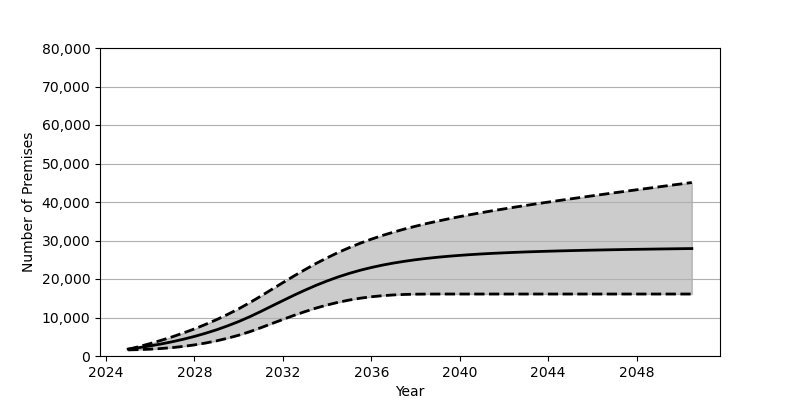

The file beside this chart, header and first rows:
Date, Low, Base, High
2025-01, 1585, 1801, 1737
2025-07, 1660, 2180, 2455
2026-01, 1777, 2626, 3237
2026-07, 1949, 3130, 4079
2027-01, 2183, 3707, 4991
2027-07, 2495, 4352, 5979
2028-01, 2885, 5084, 7045
2028-07, 3365, 5902, 8203
2029-01, 3940, 6810, 9451
2029-07, 4616, 7829, 10802
2030-01, 5400, 8951, 12262
2030-07, 6304, 10191, 13844
2031-01, 7341, 11562, 15551
2031-07, 8412, 12972, 17296
2032-01, 9493, 14388, 19057
2032-07, 10545, 15781, 20776
2033-01, 11535, 17107, 22447
2033-07, 12443, 18350, 24032
2034-01, 13253, 19496, 25510
2034-07, 13947, 20533, 26885
2035-01, 14534, 21458, 28143
2035-07, 15012, 22269, 29293
2036-01, 15384, 22984, 30348
2036-07, 15664, 23602, 31307
2037-01, 15864, 24139, 32174
2037-07, 15988, 24598, 32977
2038-01, 16058, 25003, 33710
2038-07, 16087, 25348, 34399
2039-01, 16096, 25652, 35036
2039-07, 16097, 25910, 35633
2040-01, 16097, 26139, 36203
2040-07, 16097, 26337, 36738
2041-01, 16097, 26513, 37250
2041-07, 16097, 26666, 37747
2042-01, 16097, 26797, 38208
2042-07, 16097, 26921, 38673
2043-01, 16097, 27033, 39116
2043-07, 16097, 27127, 39554
2044-01, 16097, 27214, 39977
2044-07, 16097, 27294, 40396
2045-01, 16097, 27367, 40805
2045-07, 16097, 27436, 41208
2046-01, 16097, 27496, 41609
2046-07, 16097, 27554, 42005
2047-01, 16097, 27609, 42397
2047-07, 16097, 27662, 42783
2048-01, 16097, 27708, 43173
2048-07, 16097, 27750, 43548
2049-01, 16097, 27792, 43930
2049-07, 16097, 27831, 44311
2050-01, 16097, 27872, 44686
2050-07, 16097, 27908, 45059
